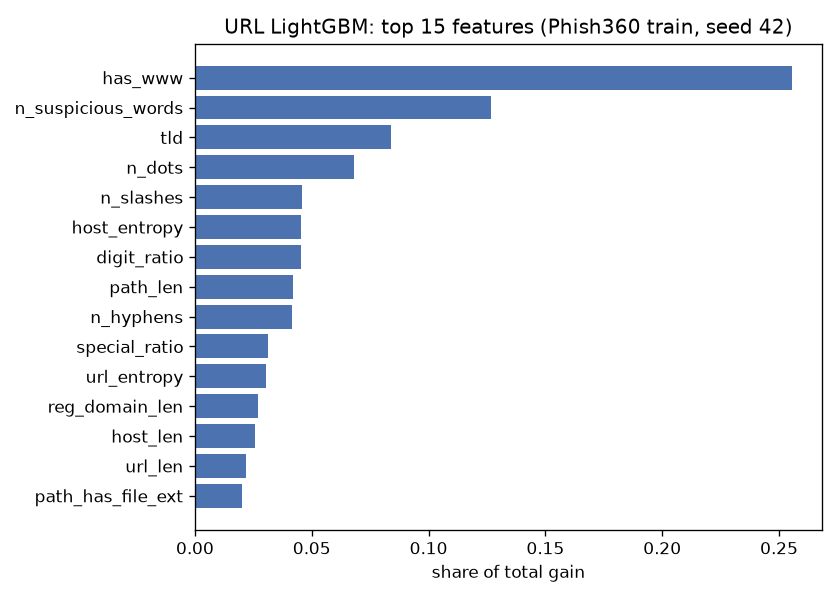

Source data for this figure (header and first rows):
feature, gain, gain_share
has_www, 30753, 0.2556
n_suspicious_words, 15262, 0.1268
tld, 10103, 0.084
n_dots, 8165, 0.0679
n_slashes, 5538, 0.046
host_entropy, 5473, 0.0455
digit_ratio, 5472, 0.0455
path_len, 5052, 0.042
n_hyphens, 5000, 0.0416
special_ratio, 3746, 0.0311
url_entropy, 3631, 0.0302
reg_domain_len, 3240, 0.0269
host_len, 3067, 0.0255
url_len, 2628, 0.0218
path_has_file_ext, 2423, 0.0201
upper_ratio, 2375, 0.0197
path_depth, 2149, 0.0179
n_subdomains, 1929, 0.016
n_hyphens_host, 1320, 0.011
tld_len, 748.7, 0.0062
is_https, 566.4, 0.0047
query_len, 505.7, 0.0042
has_at, 384.9, 0.0032
reg_domain_digits, 299.5, 0.0025
n_query_params, 281.3, 0.0023
is_root_path, 178.6, 0.0015
host_is_ip, 24.09, 0.0002
fragment_len, 1.714, 0.0
has_port, 0.0, 0.0
